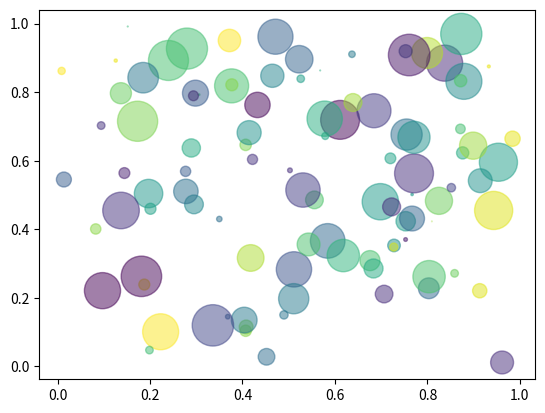

The script that saved this image:
import matplotlib
import matplotlib.pyplot as plt
import numpy as np

N = 100
x = np.random.rand(N)
y = np.random.rand(N)
s = (30*np.random.rand(N))**2
c = np.random.rand(N)
plt.scatter(x, y, s=s, c=c, alpha=0.5)
plt.show()
